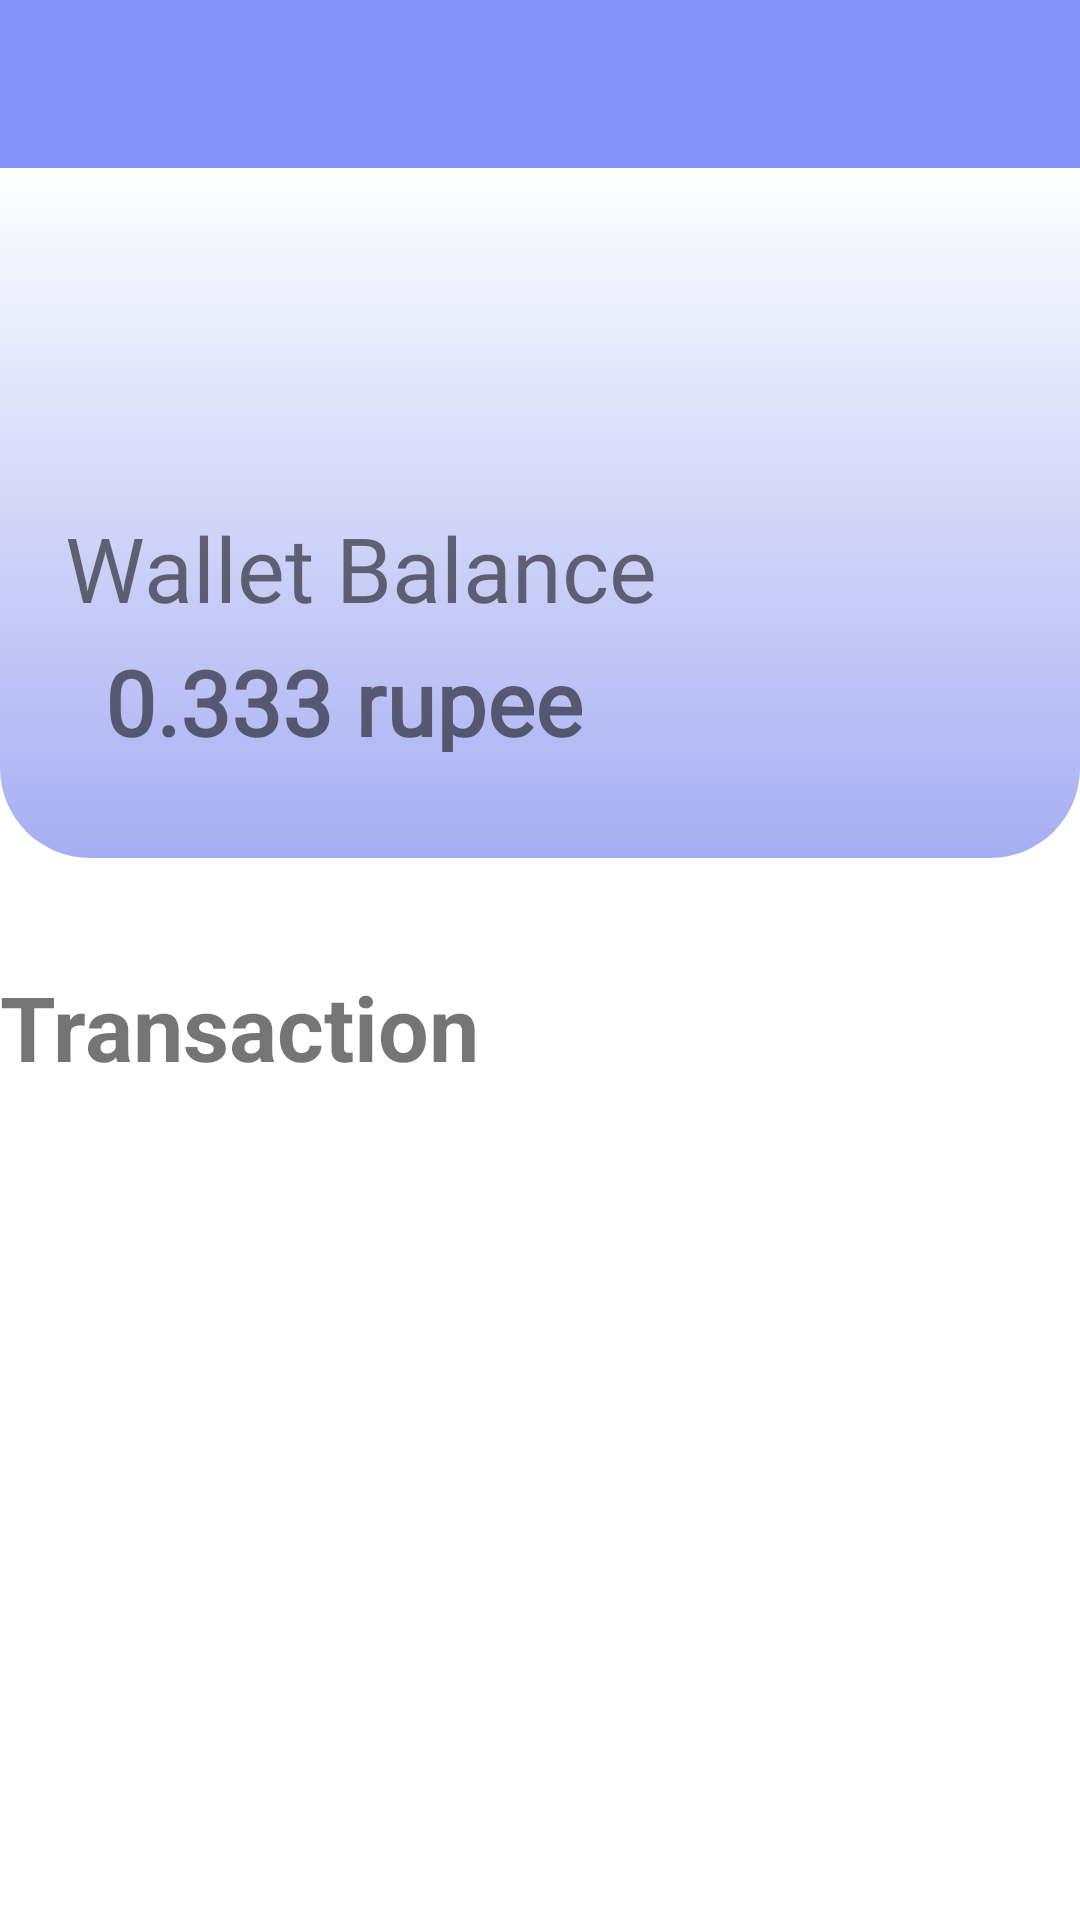

Write the Android layout XML for this screen, with the resource values it uses.
<!-- AndroidManifest.xml: activity theme Theme1.ClientApp -->
<!-- res/layout/activity_wallet.xml -->
<?xml version="1.0" encoding="utf-8"?>
<LinearLayout xmlns:android="http://schemas.android.com/apk/res/android"
    xmlns:app="http://schemas.android.com/apk/res-auto"
    xmlns:tools="http://schemas.android.com/tools"
    android:layout_width="match_parent"
    android:layout_height="match_parent"
    tools:context=".MainActivity"
    android:orientation="vertical">

    <com.google.android.material.appbar.AppBarLayout
        android:layout_width="match_parent"
        android:backgroundTint="#8692F7"
        android:layout_height="wrap_content">

        <androidx.appcompat.widget.Toolbar
            android:id="@+id/toolbar"
            android:layout_width="match_parent"
            android:layout_height="wrap_content">


        </androidx.appcompat.widget.Toolbar>

    </com.google.android.material.appbar.AppBarLayout>
    <androidx.constraintlayout.widget.ConstraintLayout
        android:id="@+id/detailCL"
        android:layout_width="match_parent"
        android:layout_height="230dp"
        android:background="@drawable/homepage"
        >



        <TextView
            android:id="@+id/amountT"
            android:layout_width="180dp"
            android:layout_height="37dp"
            android:text="0.333 rupee"
            android:fontFamily="@font/googlesans_mediumitalic"
            android:textSize="30dp"
            android:textStyle="bold"
            app:layout_constraintBottom_toTopOf="@+id/guideline10"
            app:layout_constraintEnd_toStartOf="@+id/guideline11"
            app:layout_constraintHorizontal_bias="0.0"
            app:layout_constraintStart_toStartOf="@+id/guideline6"
            app:layout_constraintTop_toTopOf="@+id/guideline8"
            app:layout_constraintVertical_bias="0.2"></TextView>

        <TextView
            android:id="@+id/savingT"
            android:layout_width="202dp"
            android:layout_height="44dp"
            android:text="Wallet Balance"
            android:textSize="30dp"
            android:fontFamily="@font/googlesans_regular"
            app:layout_constraintBottom_toTopOf="@+id/guideline8"
            app:layout_constraintEnd_toStartOf="@+id/guideline9"
            app:layout_constraintStart_toStartOf="@+id/guideline6"
            app:layout_constraintTop_toTopOf="@+id/guideline7"></TextView>

        <androidx.constraintlayout.widget.Guideline
            android:id="@+id/guideline5"
            android:layout_width="wrap_content"
            android:layout_height="wrap_content"
            android:orientation="horizontal"
            app:layout_constraintGuide_begin="35dp" />

        <androidx.constraintlayout.widget.Guideline
            android:id="@+id/guideline6"
            android:layout_width="wrap_content"
            android:layout_height="wrap_content"
            android:orientation="vertical"
            app:layout_constraintGuide_begin="35dp" />

        <androidx.constraintlayout.widget.Guideline
            android:id="@+id/guideline7"
            android:layout_width="wrap_content"
            android:layout_height="wrap_content"
            android:orientation="horizontal"
            app:layout_constraintGuide_begin="115dp" />

        <androidx.constraintlayout.widget.Guideline
            android:id="@+id/guideline8"
            android:layout_width="wrap_content"
            android:layout_height="wrap_content"
            android:orientation="horizontal"
            app:layout_constraintGuide_begin="155dp" />

        <androidx.constraintlayout.widget.Guideline
            android:id="@+id/guideline9"
            android:layout_width="wrap_content"
            android:layout_height="wrap_content"
            android:orientation="vertical"
            app:layout_constraintGuide_begin="210dp" />

        <androidx.constraintlayout.widget.Guideline
            android:id="@+id/guideline10"
            android:layout_width="wrap_content"
            android:layout_height="wrap_content"
            android:orientation="horizontal"
            app:layout_constraintGuide_begin="205dp" />

        <androidx.constraintlayout.widget.Guideline
            android:id="@+id/guideline11"
            android:layout_width="wrap_content"
            android:layout_height="wrap_content"
            android:orientation="vertical"
            app:layout_constraintGuide_begin="190dp" />
    </androidx.constraintlayout.widget.ConstraintLayout>


    <androidx.constraintlayout.widget.ConstraintLayout
        android:id="@+id/transactionCL"
        android:layout_width="match_parent"
        android:layout_height="380dp">

        <TextView
            android:layout_width="match_parent"
            android:layout_height="wrap_content"
            android:text="Transaction"
            android:textSize="30dp"
            android:textStyle="bold"
            app:layout_constraintBottom_toTopOf="@+id/guideline2"
            app:layout_constraintEnd_toEndOf="parent"
            app:layout_constraintStart_toStartOf="parent"
            app:layout_constraintTop_toTopOf="@+id/guideline" />

        <androidx.constraintlayout.widget.Guideline
            android:id="@+id/guideline"
            android:layout_width="wrap_content"
            android:layout_height="wrap_content"
            android:orientation="horizontal"
            app:layout_constraintGuide_begin="26dp" />

        <androidx.constraintlayout.widget.Guideline
            android:id="@+id/guideline2"
            android:layout_width="wrap_content"
            android:layout_height="wrap_content"
            android:orientation="horizontal"
            app:layout_constraintGuide_begin="86dp" />

        <androidx.constraintlayout.widget.Guideline
            android:id="@+id/guideline3"
            android:layout_width="wrap_content"
            android:layout_height="wrap_content"
            android:orientation="horizontal"
            app:layout_constraintGuide_begin="627dp" />












        <androidx.recyclerview.widget.RecyclerView
            android:id="@+id/rvdatas"
            android:layout_width="match_parent"
            android:layout_height="250dp"
            app:layout_constraintBottom_toBottomOf="parent"
            app:layout_constraintEnd_toEndOf="parent"
            app:layout_constraintHorizontal_bias="0.0"
            app:layout_constraintStart_toStartOf="parent"
            app:layout_constraintTop_toTopOf="parent"
            app:layout_constraintVertical_bias="0.693" />






        <androidx.constraintlayout.widget.Guideline
            android:id="@+id/guideline4"
            android:layout_width="wrap_content"
            android:layout_height="wrap_content"
            android:orientation="horizontal"
            app:layout_constraintGuide_begin="362dp" />

    </androidx.constraintlayout.widget.ConstraintLayout>

    <androidx.appcompat.widget.AppCompatButton
        android:id="@+id/addBtn"
        android:layout_width="180dp"
        android:layout_height="wrap_content"
        android:layout_margin="5dp"
        android:background="@drawable/rounded_style"
        android:gravity="center"
        android:text="Add Balance"
        android:textSize="20dp"
        app:layout_constraintBottom_toBottomOf="parent"
        app:layout_constraintLeft_toLeftOf="parent"
        app:layout_constraintRight_toRightOf="parent" />

</LinearLayout>
<!-- resources referenced by this layout -->
<resources>
  <!-- drawable homepage (drawable) -->
  <?xml version="1.0" encoding="utf-8"?>
  <shape
      android:shape = "rectangle"
      xmlns:android = "http://schemas.android.com/apk/res/android"
      >
  
      <gradient
          android:startColor = "#A6AEF3"
          android:endColor = "#FEFFFE"
          android:angle = "90"
          android:type = "linear"
          />
  
      <corners android:radius="1dp"
          android:bottomRightRadius="30dp" android:bottomLeftRadius="30dp"
          android:topLeftRadius="0dp" android:topRightRadius="0dp"/>
  </shape>
  <!-- drawable rounded_style (drawable) -->
  <?xml version="1.0" encoding="utf-8"?>
  <selector xmlns:android="http://schemas.android.com/apk/res/android">
  
  
      <item android:state_pressed="false"
          >
  
          <shape android:shape="rectangle">
  
              <solid android:color="#6776F4"/>
  
              <corners android:radius="20dp"
                  />
  
              <padding
                  android:top="10dp"
                  android:bottom="10dp"
                  android:left="20dp"
                  android:right="20dp"/>
          </shape>
  
      </item>
  
      <item
          android:state_pressed="true">
  
          <shape android:shape="rectangle">
  
              <solid android:color="#E35173"/>
  
              <corners android:radius="24dp"
                  android:bottomRightRadius="20dp" android:bottomLeftRadius="20dp"
                  android:topLeftRadius="0dp" android:topRightRadius="0dp"
                  />
  
              <padding
                  android:top="10dp"
                  android:bottom="10dp"
                  android:left="20dp"
                  android:right="20dp"/>
          </shape>
  
      </item>
  
  </selector>
  <style name="Theme1.ClientApp" parent="Theme.MaterialComponents.DayNight">
          
          <item name="colorPrimary">#8692F7</item>
          <item name="colorPrimaryVariant">@color/purple_700</item>
          <item name="colorOnPrimary">@color/white</item>
          
          <item name="colorSecondary">@color/teal_200</item>
          <item name="colorSecondaryVariant">@color/teal_700</item>
          <item name="colorOnSecondary">@color/black</item>
          
          <item name="android:statusBarColor">?attr/colorPrimaryVariant</item>
  
          
      </style>
  <color name="purple_700">#FF3700B3</color>
  <color name="white">#FFFFFF</color>
  <color name="teal_200">#FF03DAC5</color>
  <color name="teal_700">#FF018786</color>
  <color name="black">#000000</color>
</resources>
